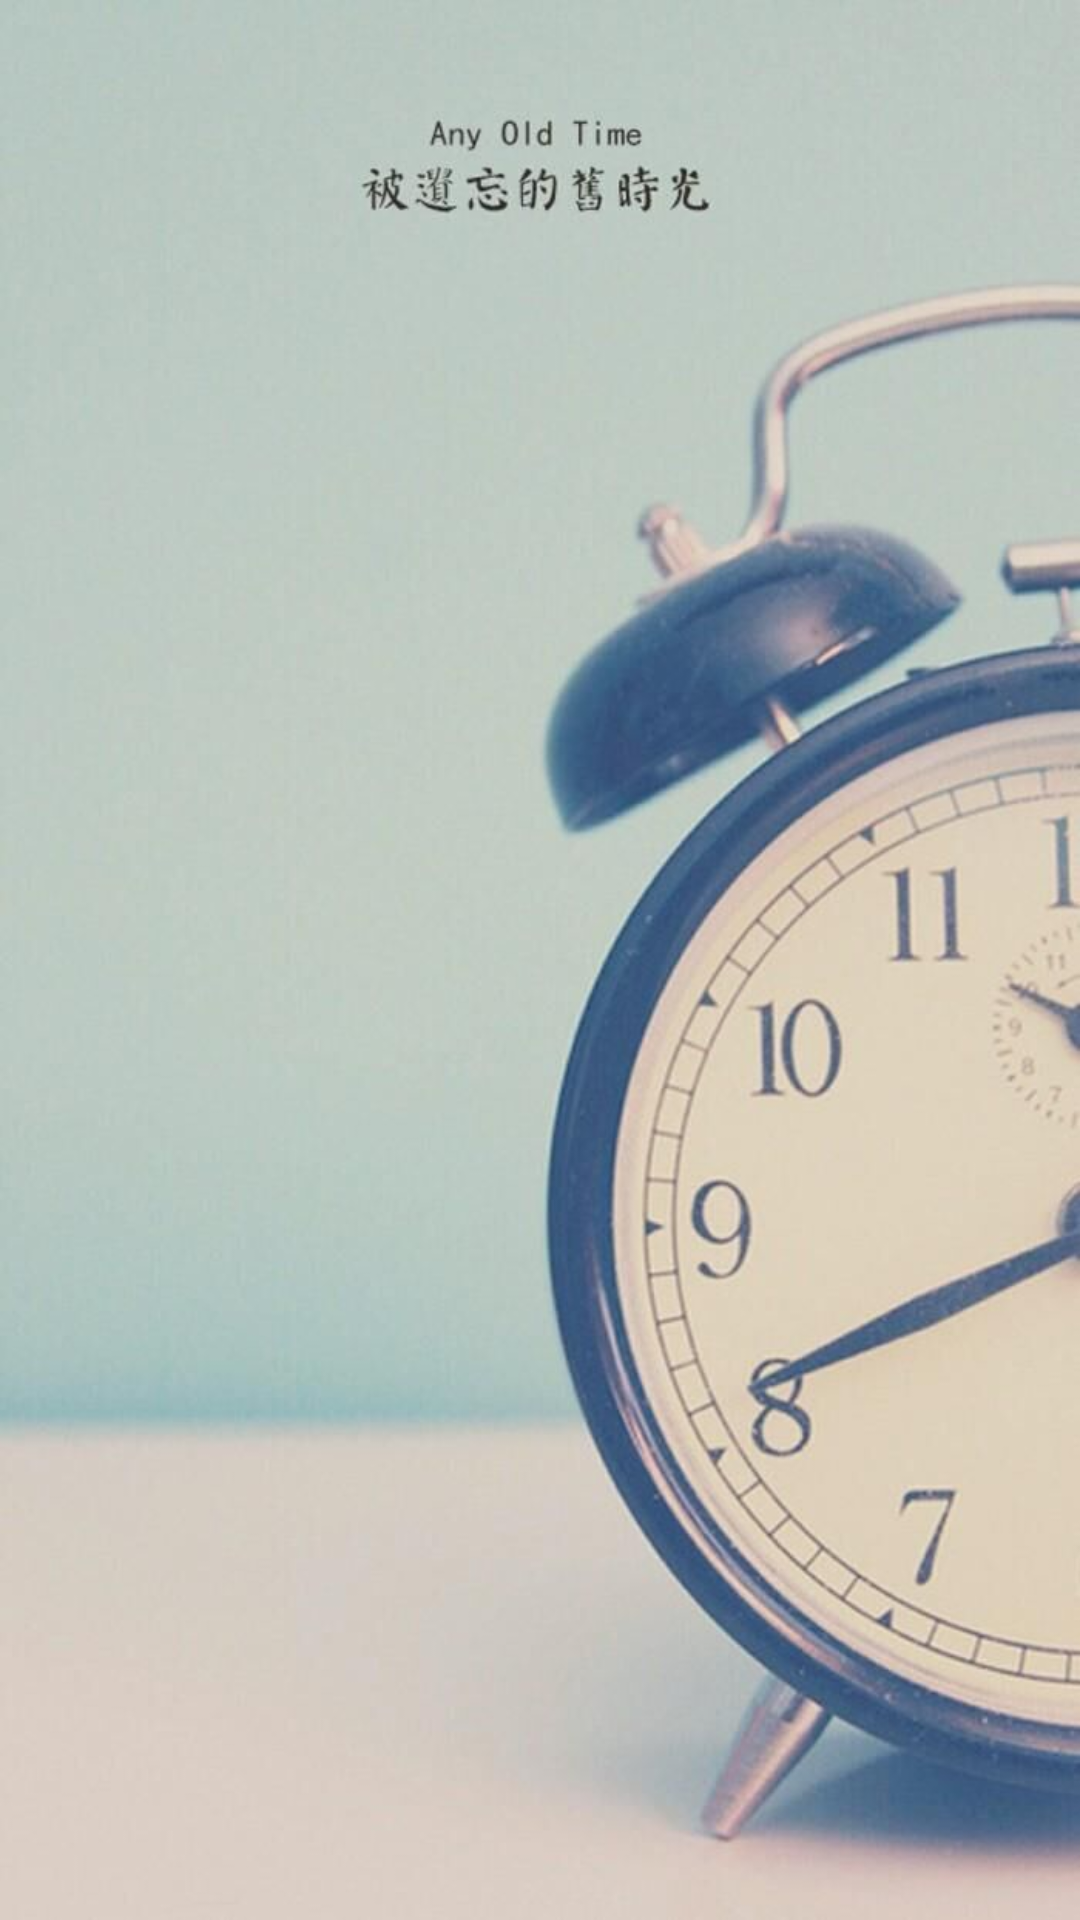

Layout XML and referenced resources for this Android screen:
<!-- AndroidManifest.xml: application theme AppTheme -->
<!-- res/layout/welcome_layout.xml -->
<?xml version="1.0" encoding="utf-8"?>
<LinearLayout xmlns:android="http://schemas.android.com/apk/res/android"
    android:layout_width="fill_parent"
    android:layout_height="match_parent"
    android:background="@drawable/welcome"
    android:orientation="vertical" >
  
</LinearLayout>
<!-- resources referenced by this layout -->
<resources>
  <!-- drawable welcome: jpg bitmap (drawable-mdpi, 54186 bytes) -->
  <style name="AppTheme" parent="AppBaseTheme">
          
      </style>
  <style name="AppBaseTheme" parent="android:Theme.Light">
          
      </style>
</resources>
